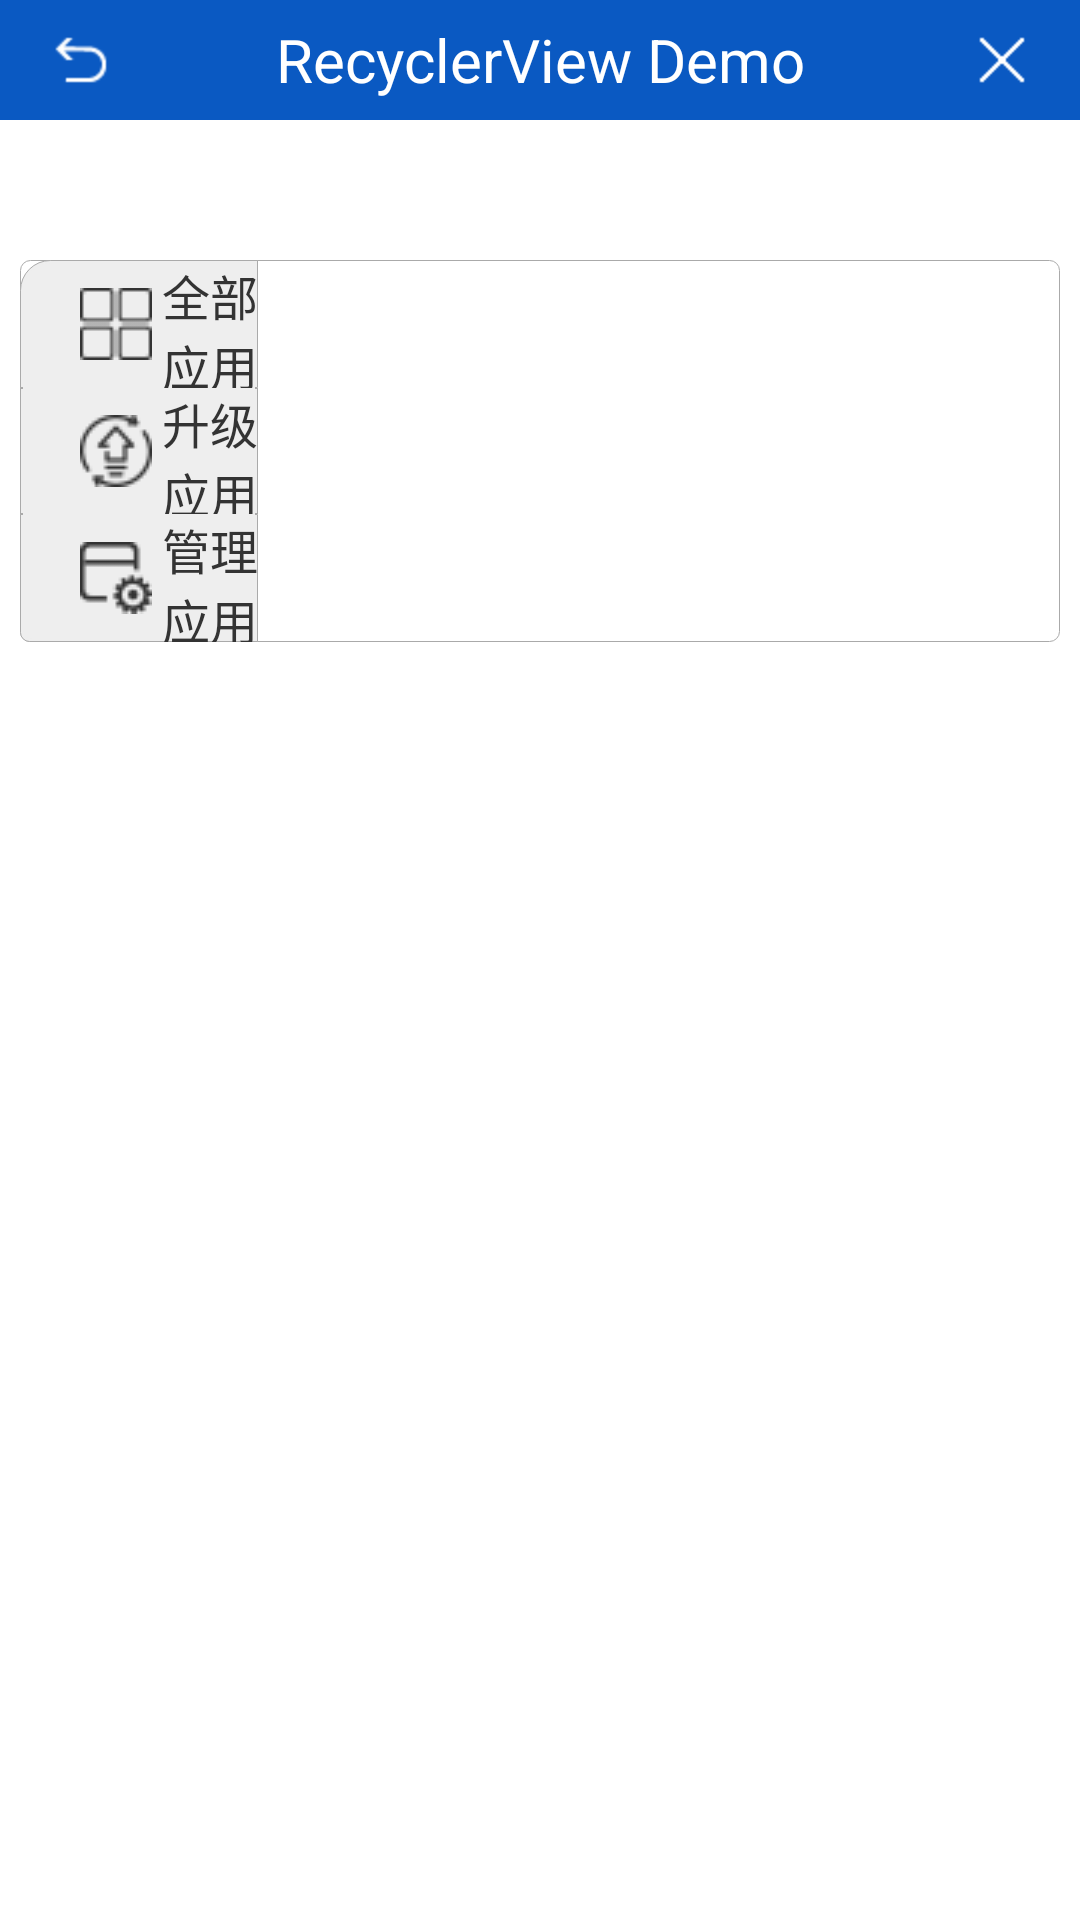

The Android layout XML behind this screen, and the referenced resources:
<!-- AndroidManifest.xml: application theme gyFloatTheme -->
<!-- res/layout/activity_main.xml -->
<?xml version="1.0" encoding="utf-8"?>
<RelativeLayout xmlns:android="http://schemas.android.com/apk/res/android"
    android:layout_width="match_parent"
    android:layout_height="match_parent"
    android:background="@color/white">

    <include
        android:id="@+id/title"
        layout="@layout/public_title_bar" />

    <android.support.v7.widget.RecyclerView
        android:id="@+id/rv_shortcut"
        android:layout_width="match_parent"
        android:layout_height="100px"
        android:layout_below="@id/title"
        android:layout_marginLeft="20px"
        android:layout_marginRight="20px"
        android:layout_marginTop="20px" />

    <LinearLayout
        android:layout_width="match_parent"
        android:layout_height="382px"
        android:layout_below="@id/rv_shortcut"
        android:layout_marginLeft="20px"
        android:layout_marginRight="20px"
        android:layout_marginTop="20px"
        android:background="@drawable/round_rect_gray"
        android:orientation="horizontal">

        <RadioGroup
            android:id="@+id/rg"
            android:layout_width="238px"
            android:layout_height="match_parent">

            <RadioButton
                android:id="@+id/rb_top"
                android:layout_width="match_parent"
                android:layout_height="128px"
                android:background="@drawable/round_rect_gray1_selector"
                android:button="@null"
                android:drawableLeft="@drawable/all_app_selector"
                android:drawablePadding="10px"
                android:paddingLeft="60px"
                android:text="全部应用"
                android:textColor="@drawable/round_color_selector" />

            <RadioButton
                android:id="@+id/rb_middle"
                android:layout_width="match_parent"
                android:layout_height="126px"
                android:background="@drawable/round_rect_gray2_selector"
                android:button="@null"
                android:drawableLeft="@drawable/update_app_selector"
                android:drawablePadding="10px"
                android:paddingLeft="60px"
                android:text="升级应用"
                android:textColor="@drawable/round_color_selector" />

            <RadioButton
                android:id="@+id/rb_bottom"
                android:layout_width="match_parent"
                android:layout_height="128px"
                android:background="@drawable/round_rect_gray3_selector"
                android:button="@null"
                android:drawableLeft="@drawable/manage_app_selector"
                android:drawablePadding="10px"
                android:paddingLeft="60px"
                android:text="管理应用"
                android:textColor="@drawable/round_color_selector" />

        </RadioGroup>

        <android.support.v7.widget.RecyclerView
            android:id="@+id/rv_main"
            android:layout_width="930px"
            android:layout_height="match_parent"
            android:layout_marginBottom="1px"
            android:layout_marginTop="1px" />

    </LinearLayout>

</RelativeLayout>
<!-- res/layout/public_title_bar.xml (included above) -->
<?xml version="1.0" encoding="utf-8"?>
<RelativeLayout xmlns:android="http://schemas.android.com/apk/res/android"
    android:layout_width="match_parent"
    android:layout_height="120px"
    android:background="@color/title_bg">

    <ImageView
        android:id="@+id/img_back"
        android:layout_width="80px"
        android:layout_height="80px"
        android:layout_alignParentLeft="true"
        android:layout_centerVertical="true"
        android:layout_marginLeft="40px"
        android:src="@mipmap/ic_back" />

    <ImageView
        android:id="@+id/img_close"
        android:layout_width="80px"
        android:layout_height="80px"
        android:layout_alignParentRight="true"
        android:layout_centerVertical="true"
        android:layout_marginRight="40px"
        android:src="@mipmap/ic_close" />

    <TextView
        android:id="@+id/tv_title"
        android:layout_width="match_parent"
        android:layout_height="wrap_content"
        android:layout_centerVertical="true"
        android:layout_toLeftOf="@id/img_close"
        android:layout_toRightOf="@id/img_back"
        android:gravity="center"
        android:text="@string/app_name"
        android:textColor="@color/white"
        android:textSize="60px" />

</RelativeLayout>
<!-- resources referenced by this layout -->
<resources>
  <color name="title_bg">#0a59c2</color>
  <color name="white">#ffffff</color>
  <!-- drawable all_app_selector (drawable) -->
  <?xml version="1.0" encoding="utf-8"?>
  <selector xmlns:android="http://schemas.android.com/apk/res/android">
      <item android:drawable="@mipmap/all_app_selected" android:state_checked="true"></item>
      <item android:drawable="@mipmap/all_app_selected" android:state_pressed="true"></item>
      <item android:drawable="@mipmap/all_app_selected" android:state_selected="true"></item>
      <item android:drawable="@mipmap/all_app_unselect"></item>
  </selector>
  <!-- drawable manage_app_selector (drawable) -->
  <?xml version="1.0" encoding="utf-8"?>
  <selector xmlns:android="http://schemas.android.com/apk/res/android">
      <item android:drawable="@mipmap/manage_app_selected" android:state_checked="true"></item>
      <item android:drawable="@mipmap/manage_app_selected" android:state_pressed="true"></item>
      <item android:drawable="@mipmap/manage_app_selected" android:state_selected="true"></item>
      <item android:drawable="@mipmap/manage_app_unselect"></item>
  </selector>
  <!-- drawable round_color_selector (drawable) -->
  <?xml version="1.0" encoding="utf-8"?>
  <selector xmlns:android="http://schemas.android.com/apk/res/android">
      <item android:color="@color/title_bg" android:state_pressed="true"></item>
      <item android:color="@color/title_bg" android:state_selected="true"></item>
      <item android:color="@color/title_bg" android:state_checked="true"></item>
      <item android:color="@color/color_gray_3"></item>
  </selector>
  <!-- drawable round_rect_gray (drawable) -->
  <?xml version="1.0" encoding="UTF-8"?>
  <shape xmlns:android="http://schemas.android.com/apk/res/android">
      <solid android:color="@color/white" />
      <corners android:radius="10px" />
      <stroke
          android:width="1px"
          android:color="@color/color_gray" />
  </shape>
  <!-- drawable round_rect_gray3_selector (drawable) -->
  <?xml version="1.0" encoding="utf-8"?>
  <selector xmlns:android="http://schemas.android.com/apk/res/android">
      <item android:drawable="@drawable/round_rect_gray3" android:state_pressed="true"></item>
      <item android:drawable="@drawable/round_rect_gray3" android:state_selected="true"></item>
      <item android:drawable="@drawable/round_rect_gray3" android:state_checked="true"></item>
      <item android:drawable="@drawable/round_rect_gray32"></item>
  </selector>
  <!-- drawable update_app_selector (drawable) -->
  <?xml version="1.0" encoding="utf-8"?>
  <selector xmlns:android="http://schemas.android.com/apk/res/android">
      <item android:drawable="@mipmap/update_app_selected" android:state_checked="true"></item>
      <item android:drawable="@mipmap/update_app_selected" android:state_pressed="true"></item>
      <item android:drawable="@mipmap/update_app_selected" android:state_selected="true"></item>
      <item android:drawable="@mipmap/update_app_unselect"></item>
  </selector>
  <string name="app_name">RecyclerView Demo</string>
  <style name="gyFloatTheme" parent="@android:style/Theme.Light.NoTitleBar">
  
          <item name="android:windowIsTranslucent">true</item>
  
          <item name="android:windowIsFloating">true</item>
  
          <item name="android:windowCloseOnTouchOutside">false</item>
  
          <item name="android:colorBackgroundCacheHint">@null</item>
  
          <item name="android:backgroundDimEnabled">true</item>
  
      </style>
  <color name="color_gray_3">#333333</color>
  <color name="color_gray">#aaaaaa</color>
  <color name="color_gray_e">#eeeeee</color>
</resources>
